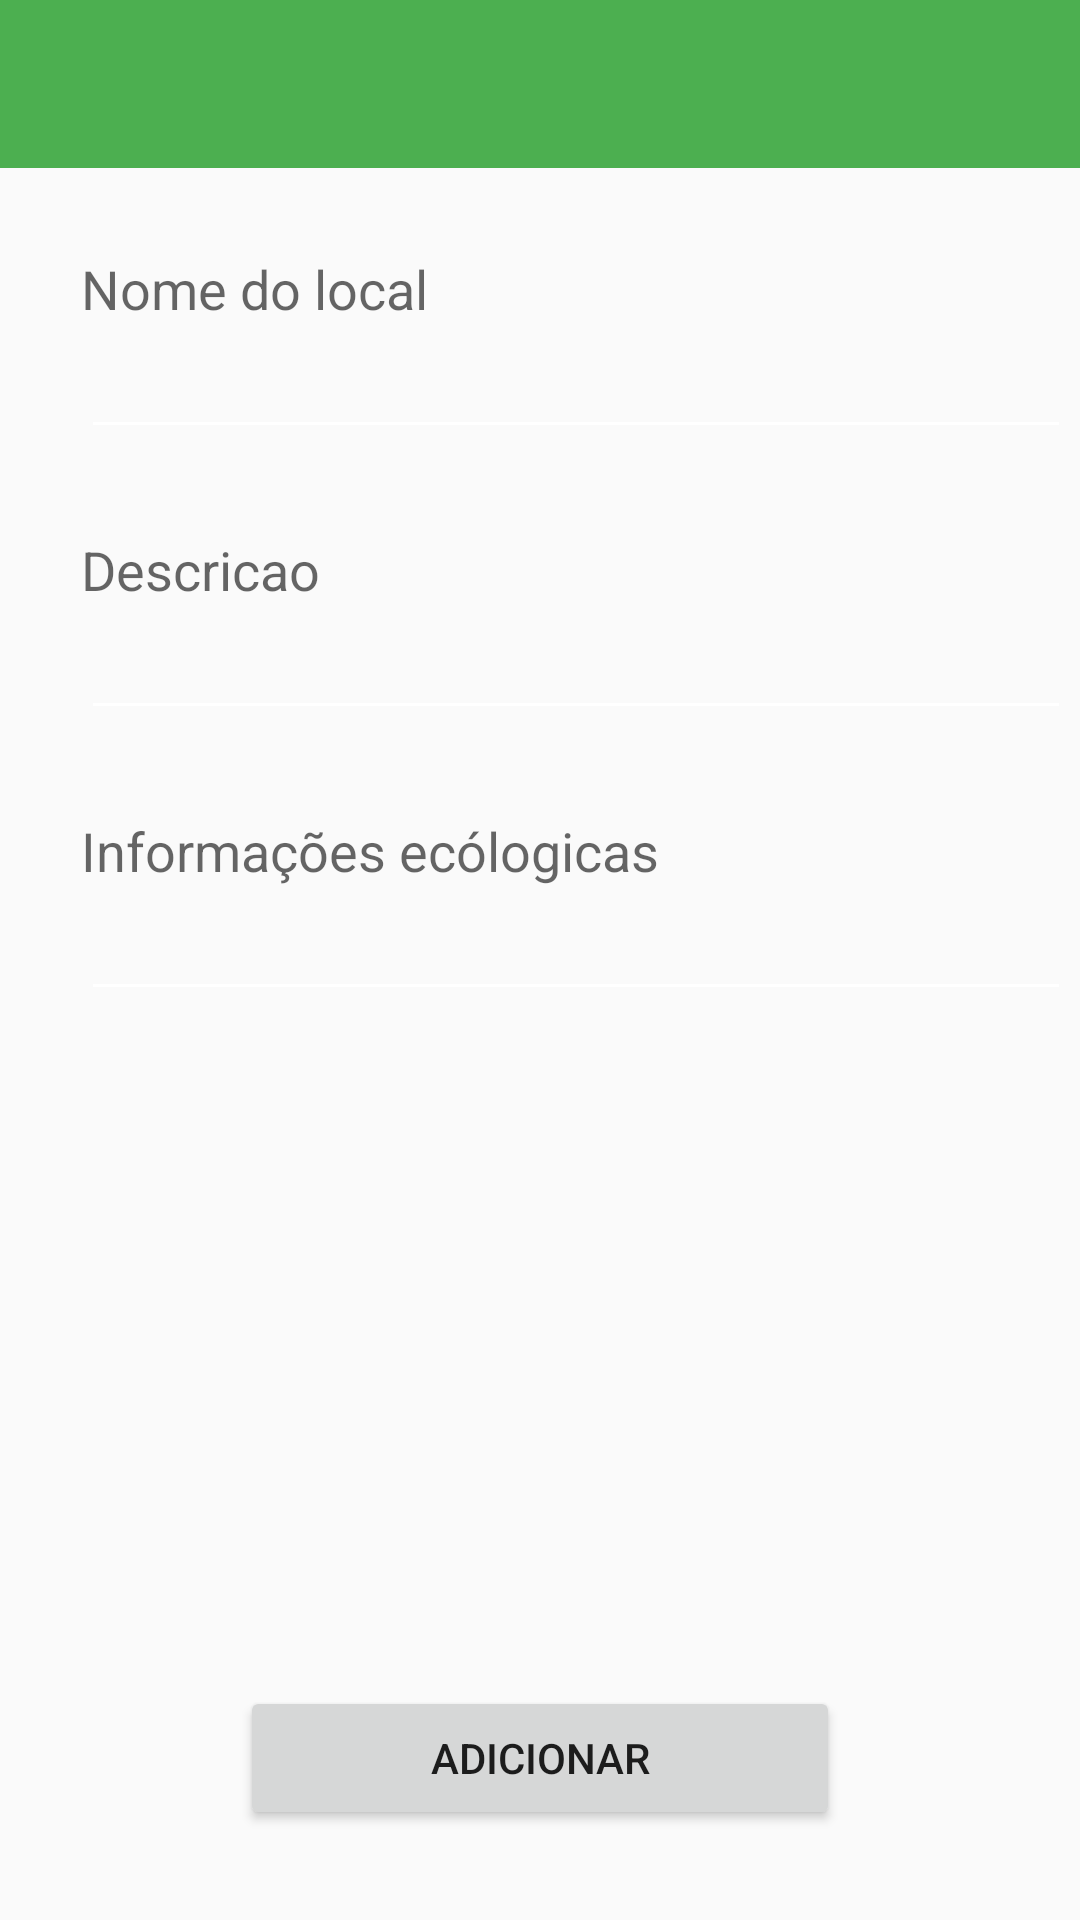

Android layout source for this screen:
<!-- AndroidManifest.xml: application theme AppTheme -->
<!-- res/layout/activity_add_lixo.xml -->
<?xml version="1.0" encoding="utf-8"?>
<LinearLayout xmlns:android="http://schemas.android.com/apk/res/android"
    xmlns:tools="http://schemas.android.com/tools"
    android:layout_width="match_parent"
    xmlns:fab="http://schemas.android.com/apk/res-auto"

    android:orientation="vertical"
    android:layout_height="match_parent"
    android:paddingLeft="0dp"
    android:paddingRight="0dp"
    android:paddingTop="0dp"
    android:paddingBottom="0dp"
    tools:context="com.example.joao.ecowalk.telas.AddLixoActivity">

    <RelativeLayout

        android:id="@+id/rl_addresiduo"
        android:layout_width="match_parent"
        android:layout_height="match_parent">

        <android.support.v7.widget.Toolbar
            xmlns:app="http://schemas.android.com/apk/res-auto"
            android:id="@+id/tb_lixo"
            android:layout_height="wrap_content"
            android:layout_width="389dp"
            android:minHeight="?attr/actionBarSize"
            android:background="?attr/colorPrimary"
            android:titleTextColor="@android:color/white"
            app:theme="@style/Theme.MyThemeToolbar"
            />

        <TextView
            android:layout_width="330dp"
            android:layout_height="wrap_content"
            android:textAppearance="?android:attr/textAppearanceMedium"
            android:text="Nome do local"
            android:id="@+id/textView_nome_local"
            android:layout_below="@+id/tb_lixo"
            android:layout_alignParentLeft="true"
            android:layout_alignParentStart="true"
            android:layout_marginLeft="27dp"
            android:layout_marginStart="27dp"
            android:layout_marginTop="28dp" />

        <EditText
            android:layout_width="330dp"
            android:layout_height="wrap_content"
            android:id="@+id/editText_nome_local"
            android:layout_below="@+id/textView_nome_local"
            android:layout_alignLeft="@+id/textView_nome_local"
            android:layout_alignStart="@+id/textView_nome_local"
            android:layout_alignRight="@+id/textView_nome_local"
            android:layout_alignEnd="@+id/textView_nome_local" />

        <TextView
            android:layout_width="330dp"
            android:layout_height="wrap_content"
            android:textAppearance="?android:attr/textAppearanceMedium"
            android:text="Descricao"
            android:id="@+id/textView_descricao_local"
            android:layout_below="@+id/editText_nome_local"
            android:layout_alignParentLeft="true"
            android:layout_alignParentStart="true"
            android:layout_marginLeft="27dp"
            android:layout_marginStart="27dp"
            android:layout_marginTop="28dp" />

        <EditText
            android:layout_width="330dp"
            android:layout_height="wrap_content"
            android:id="@+id/editText_descricao_local"
            android:layout_below="@+id/textView_descricao_local"
            android:layout_alignLeft="@+id/textView_nome_local"
            android:layout_alignStart="@+id/textView_nome_local"
            android:layout_alignRight="@+id/textView_nome_local"
            android:layout_alignEnd="@+id/textView_nome_local" />

        <TextView
            android:layout_width="330dp"
            android:layout_height="wrap_content"
            android:textAppearance="?android:attr/textAppearanceMedium"
            android:text="Informações ecólogicas"
            android:id="@+id/textView_info_ecologicas"
            android:layout_below="@+id/editText_descricao_local"
            android:layout_alignParentLeft="true"
            android:layout_alignParentStart="true"
            android:layout_marginLeft="27dp"
            android:layout_marginStart="27dp"
            android:layout_marginTop="28dp" />

        <EditText
            android:layout_width="330dp"
            android:layout_height="wrap_content"
            android:id="@+id/editText_info_ecologicas"
            android:layout_below="@+id/textView_info_ecologicas"
            android:layout_alignLeft="@+id/textView_nome_local"
            android:layout_alignStart="@+id/textView_nome_local"
            android:layout_alignRight="@+id/textView_nome_local"
            android:layout_alignEnd="@+id/textView_nome_local" />

        <Button
            android:layout_width="200dp"
            android:layout_height="wrap_content"
            android:text="Adicionar"
            android:id="@+id/bt_adicionar"
            android:layout_alignParentBottom="true"
            android:layout_centerHorizontal="true"
            android:layout_marginBottom="30dp" />

    </RelativeLayout>


</LinearLayout>
<!-- resources referenced by this layout -->
<resources>
  <style name="Theme.MyThemeToolbar" parent="Theme.AppCompat.NoActionBar">
          
          <item name="colorPrimary">@color/colorPrimary</item>
  
          
          <item name="colorPrimaryDark">@color/colorPrimaryDark</item>
  
          
          <item name="colorAccent">@color/colorAccent</item>
  
          
  
          <item name="colorControlNormal">@android:color/white</item>
  
      </style>
  <style name="AppTheme" parent="Theme.AppCompat.Light.NoActionBar">
  
          
          <item name="colorPrimary">@color/colorPrimary</item>
          <item name="colorPrimaryDark">@color/colorPrimaryDark</item>
          <item name="colorAccent">@color/colorAccent</item>
  
          <item name="colorControlNormal">@android:color/white</item>
  
  
          
          <item name="material_drawer_background">@color/material_drawer_background</item>
          <item name="material_drawer_primary_text">@color/material_drawer_primary_text</item>
          <item name="material_drawer_primary_icon">@color/material_drawer_primary_icon</item>
          <item name="material_drawer_secondary_text">@color/material_drawer_secondary_text</item>
          <item name="material_drawer_hint_text">@color/material_drawer_hint_text</item>
          <item name="material_drawer_divider">@color/material_drawer_divider</item>
          <item name="material_drawer_selected">@color/material_drawer_selected</item>
          <item name="material_drawer_selected_text">@color/material_drawer_selected_text</item>
          <item name="material_drawer_header_selection_text">
              @color/material_drawer_header_selection_text
          </item>
  
      </style>
  <color name="colorPrimary">#4CAF50</color>
  <color name="colorPrimaryDark">#388E3C</color>
  <color name="colorAccent">#8BC34A</color>
</resources>
